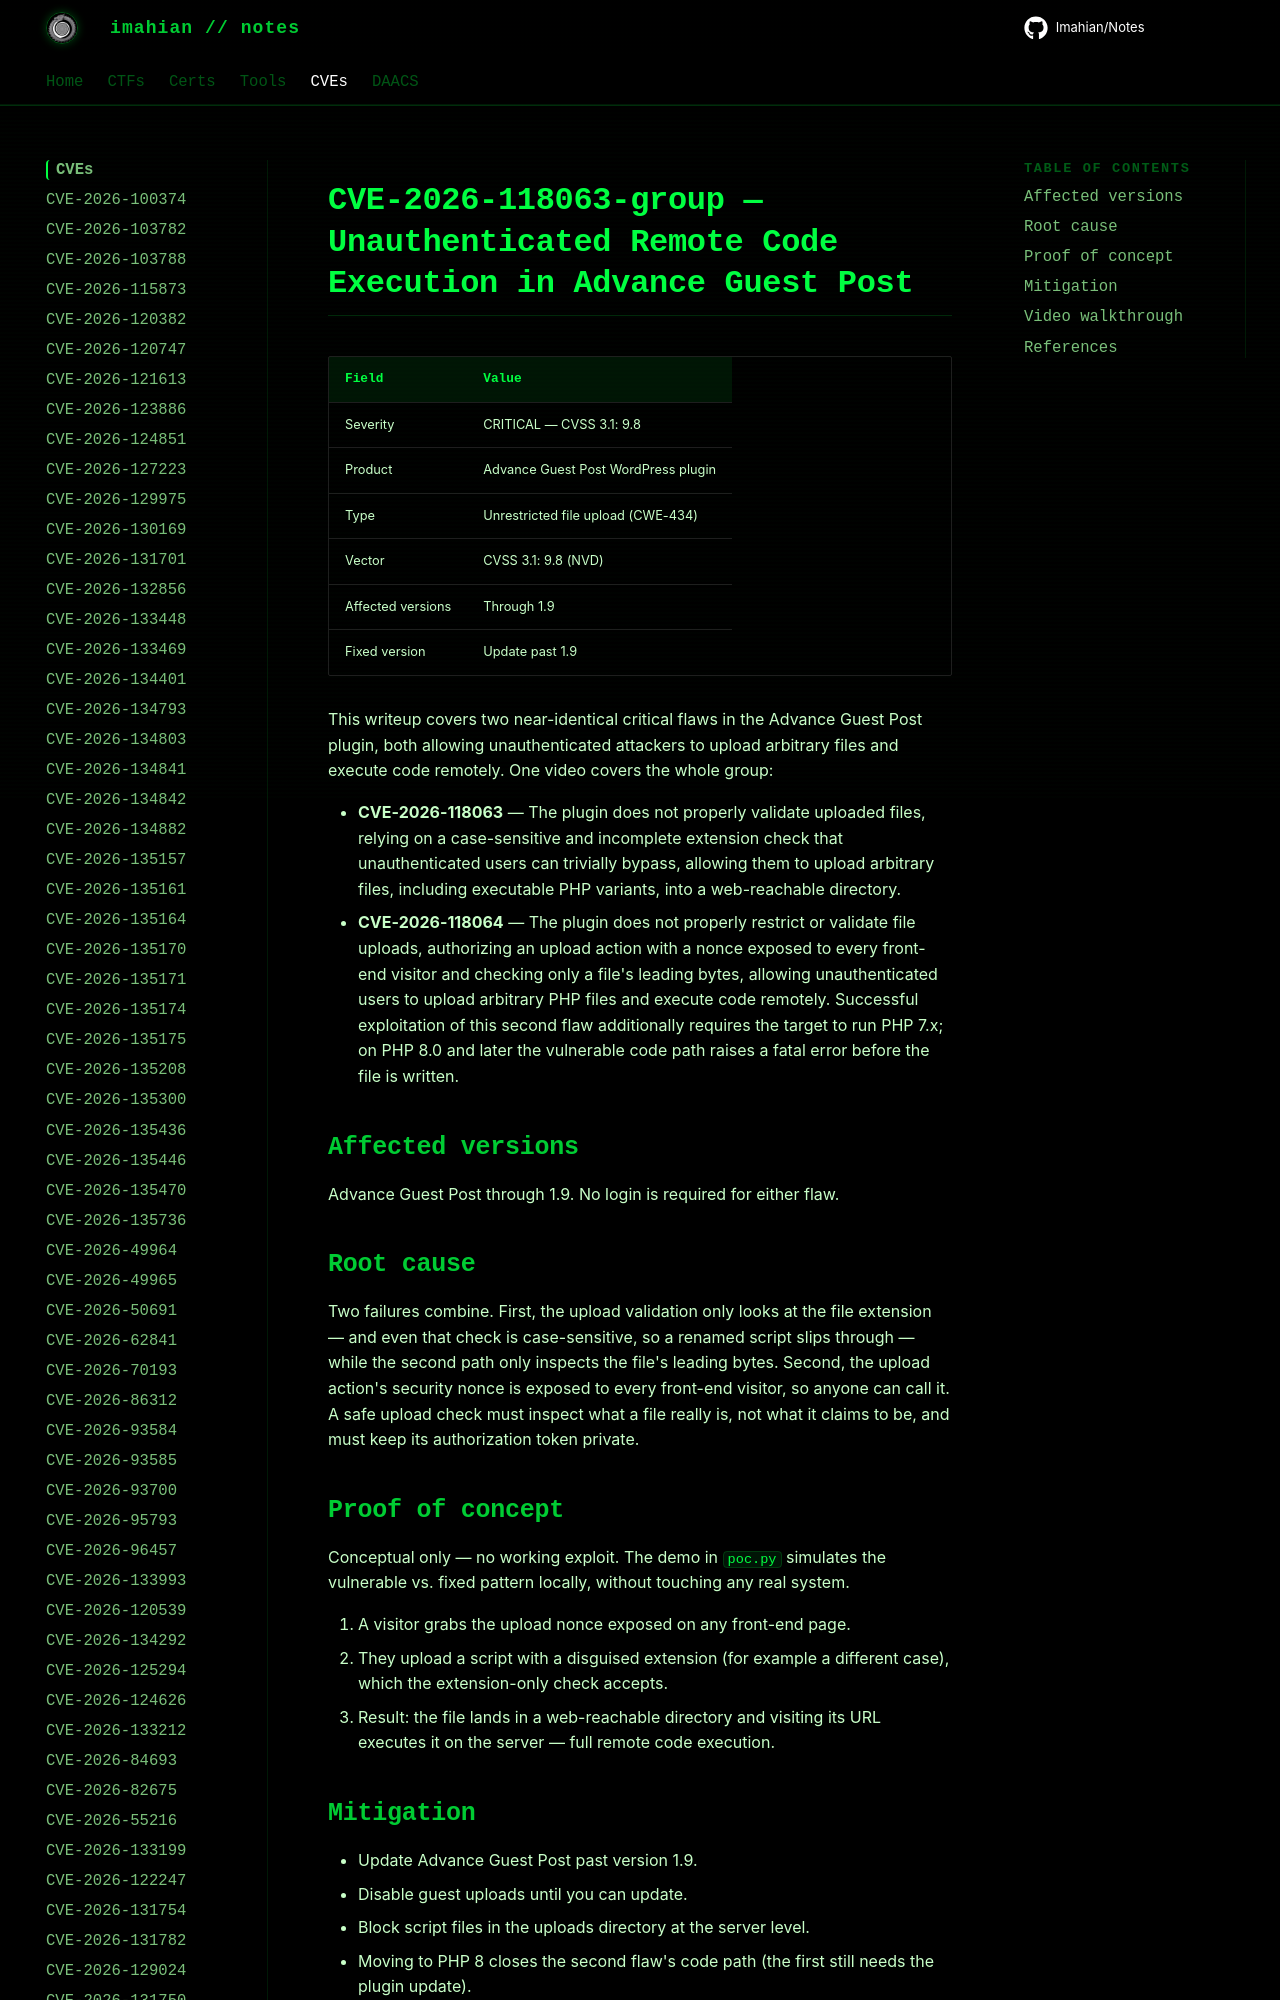

repository: Imahian/Notes · page: CVEs/CVE-2026-118063-group/index.html · generator: mkdocs

# CVE-2026-118063-group — Unauthenticated Remote Code Execution in Advance Guest Post

| Field | Value |
|---|---|
| Severity | CRITICAL — CVSS 3.1: 9.8 |
| Product | Advance Guest Post WordPress plugin |
| Type | Unrestricted file upload (CWE-434) |
| V
